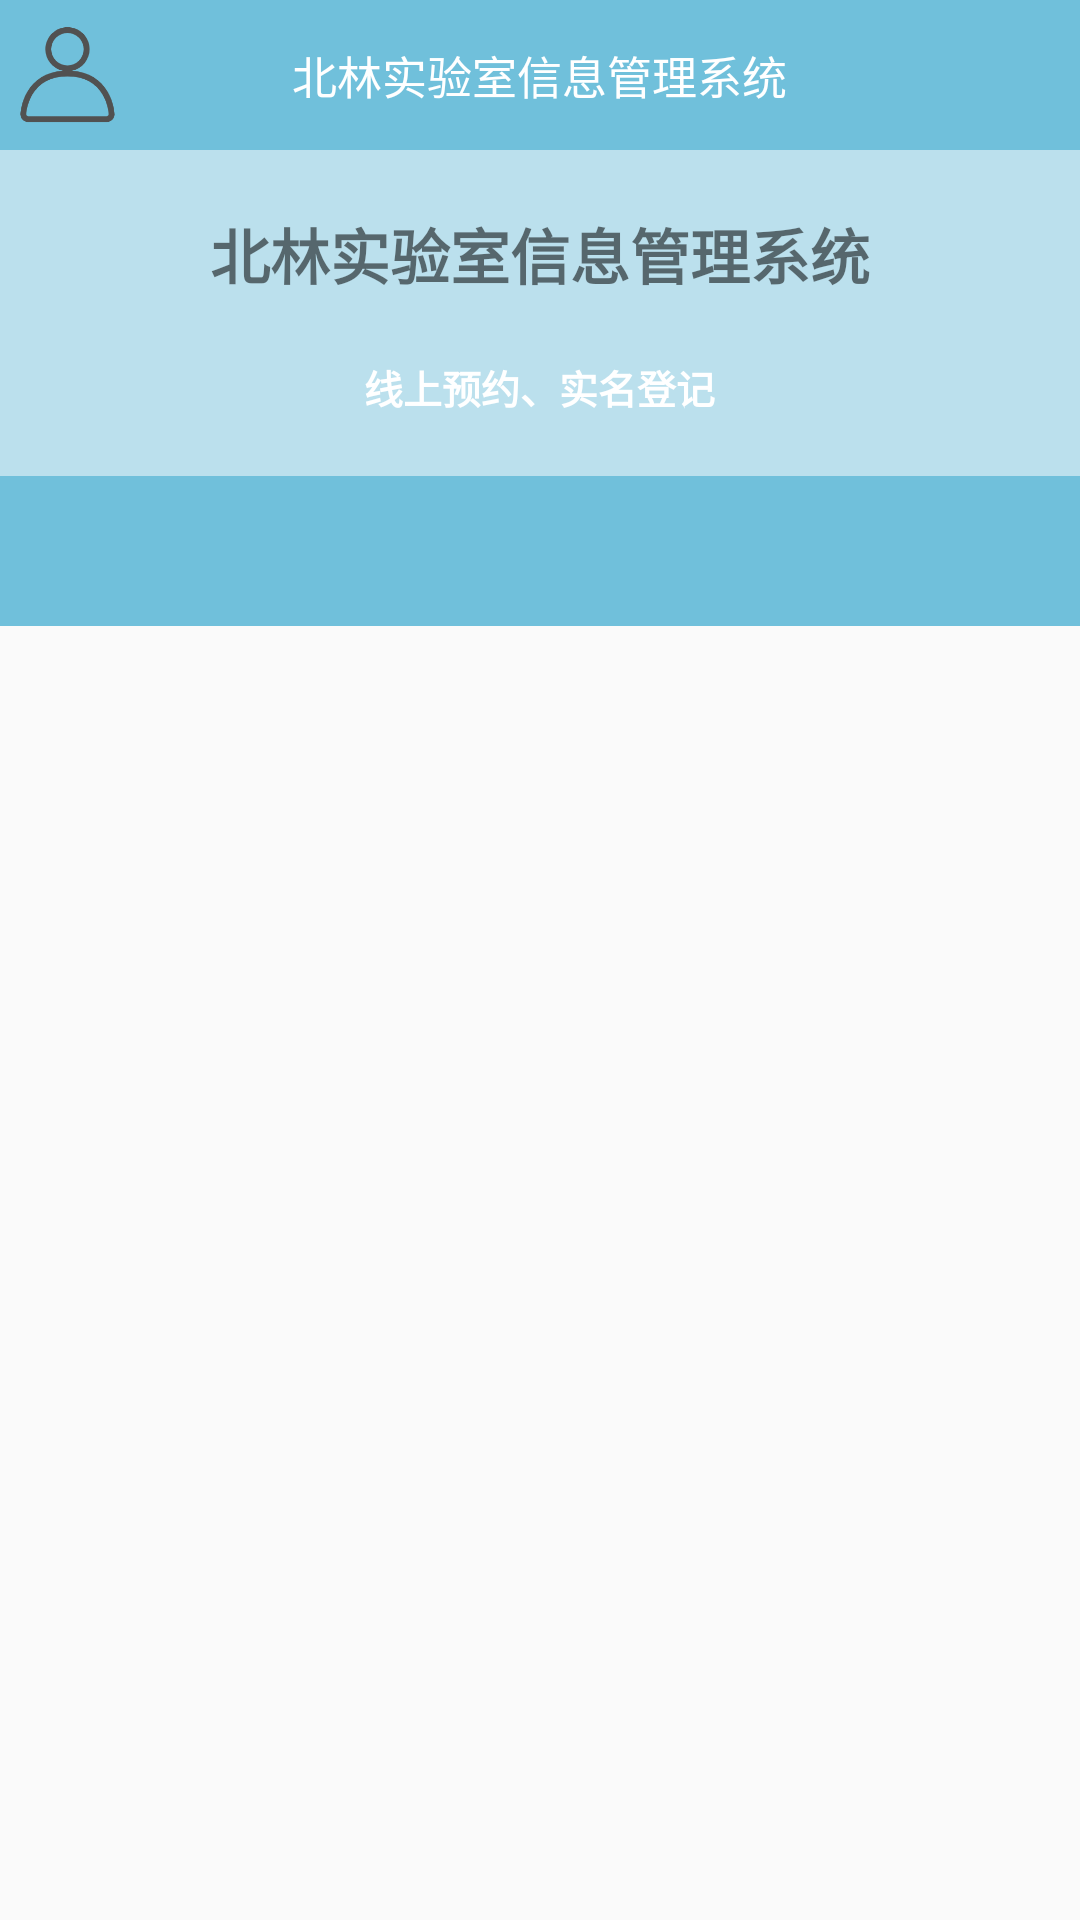

This screen was rendered from an Android layout file. Write that file and the resources it references.
<!-- AndroidManifest.xml: application theme Theme.LabManage -->
<!-- res/layout/module_activity_student.xml -->
<?xml version="1.0" encoding="utf-8"?>
<LinearLayout
    xmlns:android="http://schemas.android.com/apk/res/android"
    android:orientation="vertical"
    android:layout_width="match_parent"
    android:layout_height="match_parent">

    <RelativeLayout
        android:layout_width="match_parent"
        android:layout_height="50dp"
        android:background="@color/theme_color_blue">
        <ImageView
            android:id="@+id/iv_information_btn"
            android:layout_width="35dp"
            android:layout_height="35dp"
            android:layout_centerVertical="true"
            android:layout_marginLeft="5dp"
            android:src="@mipmap/icon_me"/>
        <TextView
            android:layout_width="wrap_content"
            android:layout_height="wrap_content"
            android:layout_centerHorizontal="true"
            android:layout_centerVertical="true"
            android:text="@string/sign_top_name"
            android:textSize="15sp"
            android:textColor="@color/white"
            android:padding="5dp" />
    </RelativeLayout>

    <include
        layout="@layout/module_include_title"/>

    <LinearLayout
        android:layout_width="match_parent"
        android:layout_height="match_parent"
        android:orientation="vertical">
        <androidx.viewpager2.widget.ViewPager2
            android:id="@+id/vp_student"
            android:layout_width="match_parent"
            android:layout_height="0dp"/>
        <com.google.android.material.tabs.TabLayout
            android:id="@+id/tl_student"
            android:layout_width="match_parent"
            android:layout_height="50dp"
            android:background="@color/theme_color_blue"/>
    </LinearLayout>

</LinearLayout>
<!-- res/layout/module_include_title.xml (included above) -->
<?xml version="1.0" encoding="utf-8"?>
<LinearLayout xmlns:android="http://schemas.android.com/apk/res/android"
    android:layout_width="match_parent"
    android:layout_height="wrap_content"
    android:paddingTop="20dp"
    android:paddingBottom="20dp"
    android:orientation="vertical"
    android:background="@color/theme_color_cyan">

    <TextView
        android:layout_width="wrap_content"
        android:layout_height="wrap_content"
        android:layout_gravity="center_horizontal"
        android:layout_marginBottom="20dp"
        android:text="@string/sign_top_name"
        android:textStyle="bold"
        android:textSize="20sp"/>
    <TextView
        android:layout_width="wrap_content"
        android:layout_height="wrap_content"
        android:layout_gravity="center_horizontal"
        android:text="@string/sign_top_hint"
        android:textSize="13sp"
        android:textStyle="bold"
        android:textColor="@color/white"/>

</LinearLayout>
<!-- resources referenced by this layout -->
<resources>
  <color name="theme_color_blue">#70C0DB</color>
  <color name="theme_color_cyan">#BBE0ED</color>
  <color name="white">#FFFFFFFF</color>
  <!-- mipmap icon_me: png bitmap (mipmap-hdpi, 7461 bytes) -->
  <string name="sign_top_hint">线上预约、实名登记</string>
  <string name="sign_top_name">北林实验室信息管理系统</string>
  <style name="Theme.LabManage" parent="Theme.MaterialComponents.DayNight.DarkActionBar.Bridge">
          
          <item name="colorPrimary">@color/purple_500</item>
          <item name="colorPrimaryVariant">@color/purple_700</item>
          <item name="colorOnPrimary">@color/white</item>
          
          <item name="colorSecondary">@color/teal_200</item>
          <item name="colorSecondaryVariant">@color/teal_700</item>
          <item name="colorOnSecondary">@color/black</item>
          
          <item name="android:statusBarColor" tools:targetApi="l">?attr/colorPrimaryVariant</item>
          
      </style>
  <color name="purple_500">#FF6200EE</color>
  <color name="purple_700">#FF3700B3</color>
  <color name="teal_200">#FF03DAC5</color>
  <color name="teal_700">#FF018786</color>
  <color name="black">#FF000000</color>
</resources>
